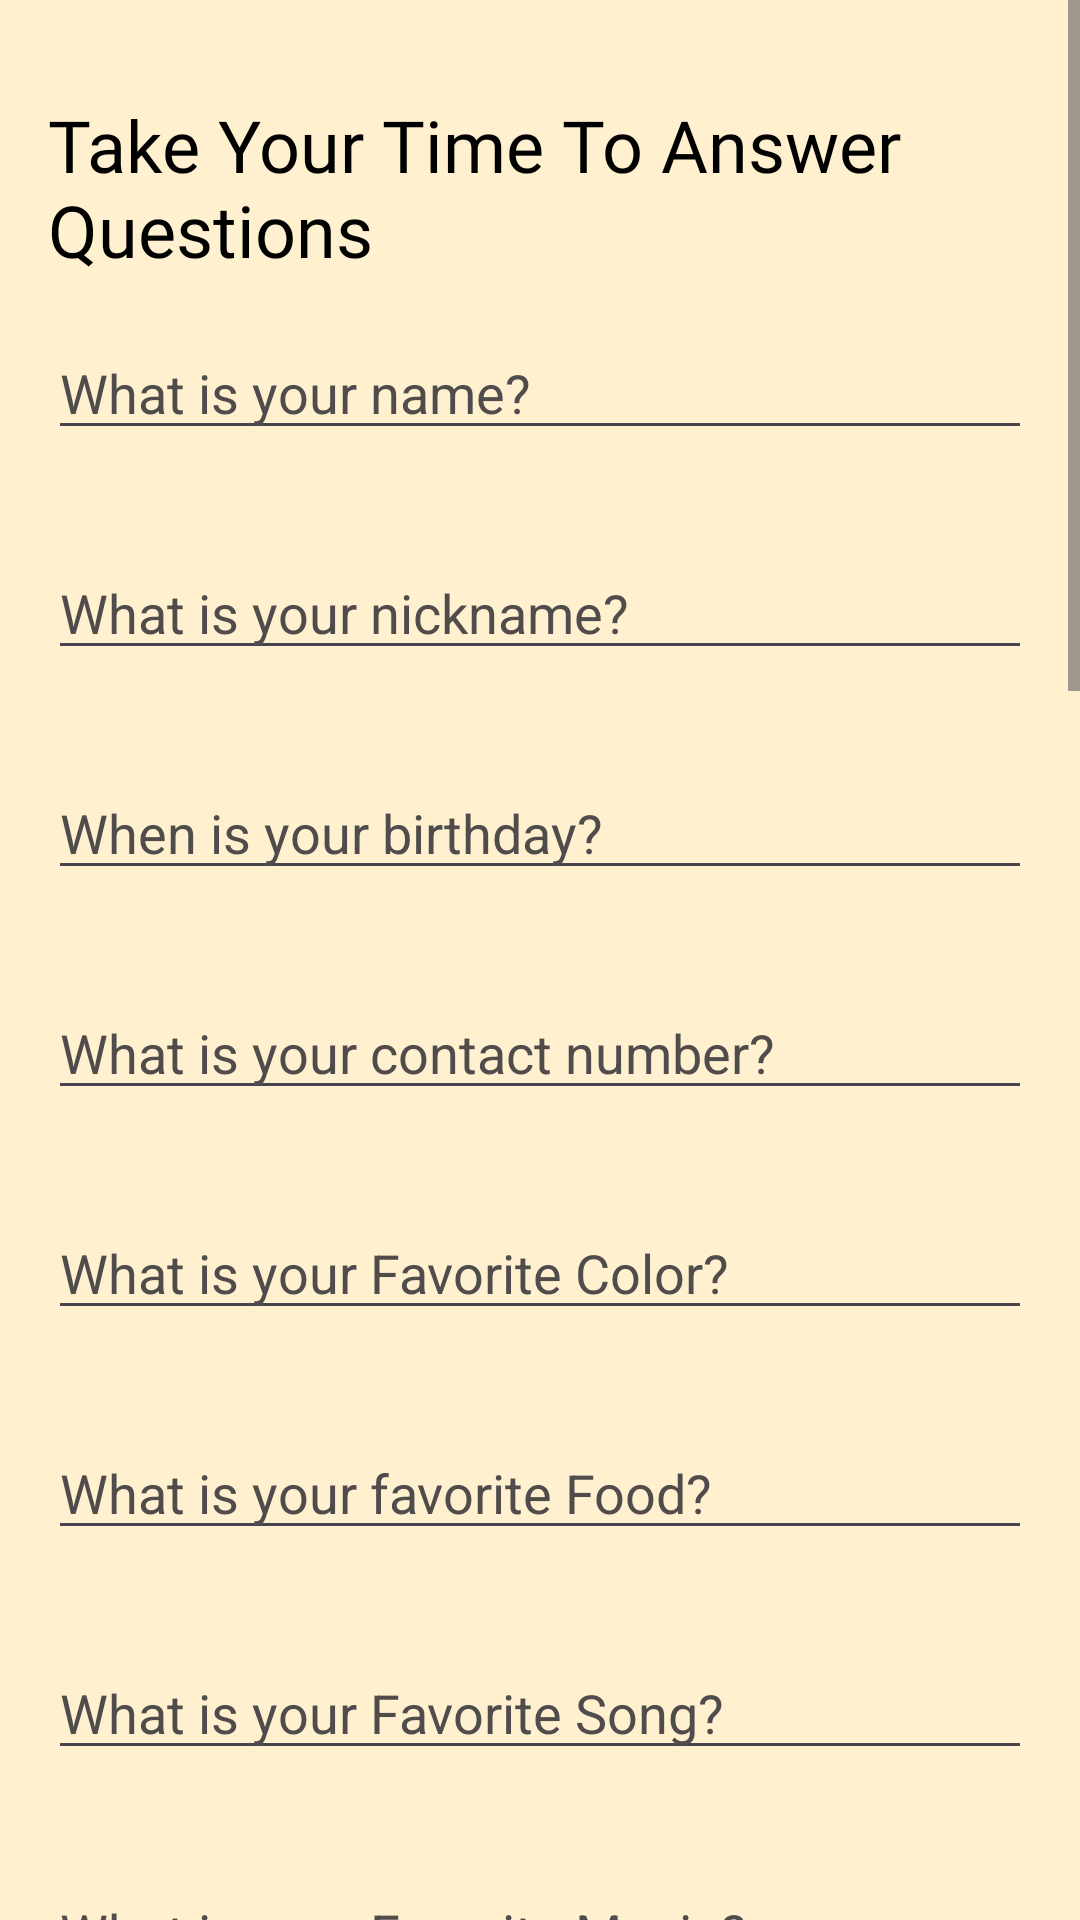

Write the Android layout XML for this screen, with the resource values it uses.
<!-- AndroidManifest.xml: application theme Theme.Slambud -->
<!-- res/layout/input_activity.xml -->
<?xml version="1.0" encoding="utf-8"?>
<ScrollView
    xmlns:android="http://schemas.android.com/apk/res/android"
    xmlns:tools="http://schemas.android.com/tools"
    android:layout_width="match_parent"
    android:layout_height="match_parent"
    >

    <RelativeLayout
        android:layout_width="match_parent"
        android:layout_height="wrap_content"
        android:padding="16dp"
        android:background="@drawable/slambud6"
        tools:context=".ActivityQuestionnaire"
        >
        <TextView
            android:textColor="@color/black"
            android:id="@+id/textViewQuestions"
            android:layout_width="wrap_content"
            android:layout_height="wrap_content"
            android:text="Take Your Time To Answer Questions"
            android:fontFamily="@font/gaegur"
            android:textSize="24dp"
            android:layout_centerHorizontal="true"
            android:layout_marginTop="16dp"/>

        <EditText
            android:id="@+id/editTextName"
            android:layout_width="match_parent"
            android:layout_height="wrap_content"
            android:layout_below="@id/textViewQuestions"
            android:layout_marginTop="16dp"
            android:layout_marginBottom="16dp"
            android:hint="What is your name?"
            android:inputType="text"
            android:textColor="#000000"
            android:textColorHint="#504C4C" />

        <EditText
            android:id="@+id/editTextNick"
            android:layout_width="match_parent"
            android:layout_height="wrap_content"
            android:layout_below="@id/editTextName"
            android:layout_marginTop="16dp"
            android:layout_marginBottom="16dp"
            android:hint="What is your nickname?"
            android:inputType="text"
            android:textColor="#000000"
            android:textColorHint="#504C4C" />

        <EditText
            android:id="@+id/editTextBirthday"
            android:layout_width="match_parent"
            android:layout_height="wrap_content"
            android:layout_below="@id/editTextNick"
            android:layout_marginTop="16dp"
            android:layout_marginBottom="16dp"
            android:hint="When is your birthday?"
            android:inputType="text"
            android:textColor="#000000"
            android:textColorHint="#504C4C" />

        <EditText
            android:id="@+id/editTextContactNumber"
            android:layout_width="match_parent"
            android:layout_height="wrap_content"
            android:layout_below="@id/editTextBirthday"
            android:layout_marginTop="16dp"
            android:layout_marginBottom="16dp"
            android:hint="What is your contact number?"
            android:inputType="phone"
            android:textColor="#000000"
            android:textColorHint="#504C4C" />

        <EditText
            android:id="@+id/editTextFavColor"
            android:layout_width="match_parent"
            android:layout_height="wrap_content"
            android:layout_below="@id/editTextContactNumber"
            android:layout_marginTop="16dp"
            android:layout_marginBottom="16dp"
            android:hint="What is your Favorite Color?"
            android:inputType="text"
            android:textColor="#000000"
            android:textColorHint="#504C4C" />

        <EditText
            android:id="@+id/editTextFavFood"
            android:layout_width="match_parent"
            android:layout_height="wrap_content"
            android:layout_below="@id/editTextFavColor"
            android:layout_marginTop="16dp"
            android:layout_marginBottom="16dp"
            android:hint="What is your favorite Food?"
            android:inputType="text"
            android:textColor="#000000"
            android:textColorHint="#504C4C" />

        <EditText
            android:id="@+id/editTextFavSong"
            android:layout_width="match_parent"
            android:layout_height="wrap_content"
            android:layout_below="@id/editTextFavFood"
            android:layout_marginTop="16dp"
            android:layout_marginBottom="16dp"
            android:hint="What is your Favorite Song?"
            android:inputType="text"
            android:textColor="#000000"
            android:textColorHint="#504C4C" />

        <EditText
            android:id="@+id/editTextFavMovie"
            android:layout_width="match_parent"
            android:layout_height="wrap_content"
            android:layout_below="@id/editTextFavSong"
            android:layout_marginTop="16dp"
            android:layout_marginBottom="16dp"
            android:hint="What is your Favorite Movie?"
            android:inputType="text"
            android:textColor="#000000"
            android:textColorHint="#504C4C" />

        <EditText
            android:id="@+id/editFiveYears"
            android:layout_width="match_parent"
            android:layout_height="wrap_content"
            android:layout_below="@id/editTextFavMovie"
            android:layout_marginTop="16dp"
            android:layout_marginBottom="16dp"
            android:hint="Who are you after Five years?"
            android:inputType="text"
            android:textColor="#000000"
            android:textColorHint="#504C4C" />

        <EditText
            android:id="@+id/editTextKids"
            android:layout_width="match_parent"
            android:layout_height="wrap_content"
            android:layout_below="@id/editFiveYears"
            android:layout_marginTop="16dp"
            android:layout_marginBottom="16dp"
            android:hint="How many kids do you want to have?"
            android:textColor="#000000"
            android:textColorHint="#504C4C" />

        <EditText
            android:id="@+id/editTextLive"
            android:layout_width="match_parent"
            android:layout_height="wrap_content"
            android:layout_below="@id/editTextKids"
            android:layout_marginTop="16dp"
            android:layout_marginBottom="16dp"
            android:hint="How many years you want to live? if ever"
            android:textColor="#000000"
            android:textColorHint="#504C4C" />

        <EditText
            android:id="@+id/editTextDeath"
            android:layout_width="match_parent"
            android:layout_height="wrap_content"
            android:layout_below="@id/editTextLive"
            android:layout_marginTop="16dp"
            android:layout_marginBottom="16dp"
            android:hint="What kind of death would you prefer?"
            android:textColor="#000000"
            android:textColorHint="#504C4C" />

        <EditText
            android:id="@+id/editTextAdvice"
            android:layout_width="match_parent"
            android:layout_height="wrap_content"
            android:layout_below="@id/editTextDeath"
            android:layout_marginTop="16dp"
            android:layout_marginBottom="16dp"
            android:hint="What advice would you offer if you encountered your past selves?"
            android:textColor="#000000"
            android:textColorHint="#504C4C" />

        <EditText
            android:id="@+id/editTextQoutes"
            android:layout_width="match_parent"
            android:layout_height="wrap_content"
            android:layout_below="@id/editTextAdvice"
            android:layout_marginTop="16dp"
            android:layout_marginBottom="16dp"
            android:hint="Give me your Best Qoutes"
            android:textColor="#000000"
            android:textColorHint="#504C4C" />

        <EditText
            android:id="@+id/editTextSecrets"
            android:layout_width="match_parent"
            android:layout_height="wrap_content"
            android:layout_below="@id/editTextQoutes"
            android:layout_marginTop="16dp"
            android:layout_marginBottom="16dp"
            android:hint="Can you tell me one of your secrets"
            android:textColor="#000000"
            android:textColorHint="#504C4C" />

        <Button
            android:id="@+id/btnBackq"
            android:layout_width="300dp"
            android:layout_height="wrap_content"
            android:text="Back"
            android:layout_below="@id/btnSubmit"
            android:layout_centerHorizontal="true"
            android:layout_marginTop="31dp"
            android:textSize="35dp"
            android:fontFamily="@font/gaegub"
            android:backgroundTint="@color/dark_red_2"
            android:textColor="@android:color/white" />

        <Button
            android:id="@+id/btnSubmit"
            android:layout_width="300dp"
            android:layout_height="wrap_content"
            android:text="Submit"
            android:fontFamily="@font/gaegub"
            android:textSize="35dp"
            android:layout_below="@id/editTextSecrets"
            android:layout_centerHorizontal="true"
            android:layout_marginTop="16dp"
            android:backgroundTint="@color/dark_red_2"
            android:textColor="@android:color/white"/>

    </RelativeLayout>
</ScrollView>
<!-- resources referenced by this layout -->
<resources>
  <color name="black">#000000</color>
  <color name="dark_red_2">#7D0A0A</color>
  <!-- drawable slambud6: png bitmap (drawable, 1098 bytes) -->
  <style name="Theme.Slambud" parent="Base.Theme.Slambud" />
  <style name="Base.Theme.Slambud" parent="Theme.Material3.DayNight.NoActionBar">
          
          
      </style>
</resources>
